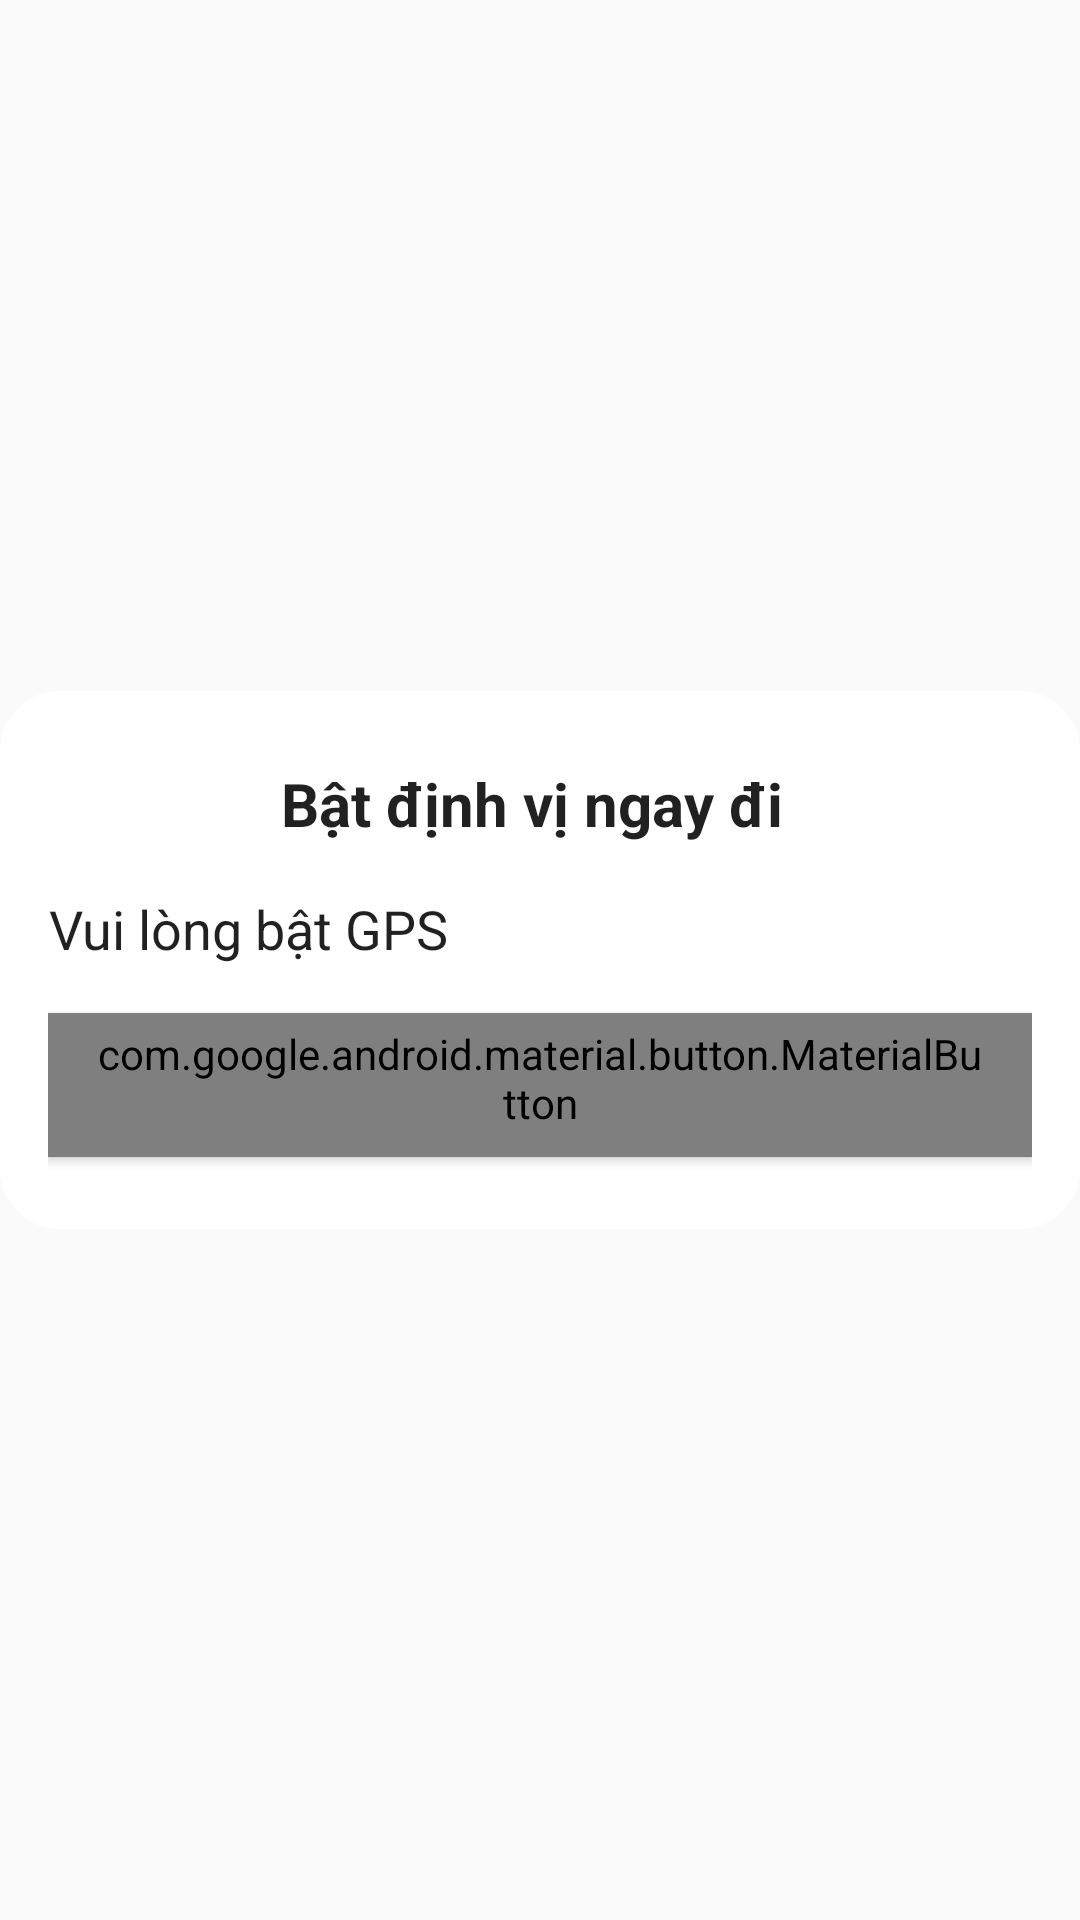

The Android layout XML behind this screen, and the referenced resources:
<!-- AndroidManifest.xml: application theme AppTheme -->
<!-- res/layout/layout_turn_on_gps_dialog.xml -->
<?xml version="1.0" encoding="utf-8"?>
<LinearLayout xmlns:android="http://schemas.android.com/apk/res/android"
    xmlns:app="http://schemas.android.com/apk/res-auto"

    android:layout_width="match_parent"
    android:gravity="center"
    android:layout_height="match_parent"
    android:orientation="vertical">

    <LinearLayout
        android:layout_width="match_parent"
        android:layout_height="wrap_content"
        android:orientation="vertical"
        android:background="@drawable/bg_custom_dialog"
        android:padding="@dimen/padding_all_normal_16dp">

        <TextView
            style="@style/TextAppearance.AppCompat.Headline"
            android:layout_width="wrap_content"
            android:layout_height="wrap_content"
            android:layout_gravity="center"
            android:layout_marginTop="@dimen/margin_all_small_8dp"
            android:text="Bật định vị ngay đi "
            android:textSize="@dimen/text_size_all_20sp"
            android:textStyle="bold"
            app:layout_constraintTop_toTopOf="parent" />

        <TextView
            style="@style/TextAppearance.AppCompat.Headline"
            android:layout_width="wrap_content"
            android:layout_height="wrap_content"
            android:layout_marginTop="@dimen/margin_all_normal_16dp"

            android:gravity="center"
            android:text="@string/dialog_text_please_turn_on_gps"
            android:textSize="@dimen/text_size_all_18sp"
            app:layout_constraintTop_toTopOf="parent" />


        <com.google.android.material.button.MaterialButton
            android:id="@+id/dialog_btn_turn_on_gps"
            style="@style/CheckIn.Button"
            android:layout_width="wrap_content"
            android:layout_height="wrap_content"
            android:layout_gravity="center"
            android:layout_marginTop="@dimen/margin_all_normal_16dp"
            android:layout_marginBottom="@dimen/margin_all_small_8dp"
            android:text="@string/dialog_text_turn_on_gps"
            android:textAllCaps="false"
            />

        <ImageView
            android:layout_width="wrap_content"
            android:layout_height="wrap_content"
            android:layout_gravity="center"
           />
    </LinearLayout>

</LinearLayout>
<!-- resources referenced by this layout -->
<resources>
  <dimen name="margin_all_normal_16dp">16dp</dimen>
  <dimen name="margin_all_small_8dp">8dp</dimen>
  <dimen name="padding_all_normal_16dp">16dp</dimen>
  <dimen name="text_size_all_18sp">18sp</dimen>
  <dimen name="text_size_all_20sp">20dp</dimen>
  <!-- drawable bg_custom_dialog (drawable) -->
  <?xml version="1.0" encoding="utf-8"?>
  <shape xmlns:android="http://schemas.android.com/apk/res/android">
      <solid
          android:color="#ffffff"/>
      <corners
          android:radius="20dp" />
      <padding
          android:left="10dp"
          android:top="10dp"
          android:right="10dp"
          android:bottom="10dp" />
  </shape>
  <string name="dialog_text_please_turn_on_gps">Vui lòng bật GPS</string>
  <string name="dialog_text_turn_on_gps">Bật Định Vị</string>
  <style name="CheckIn.Button" parent="@style/Widget.MaterialComponents.Button">
          <item name="android:textAllCaps">false</item>
          <item name="android:textSize">16sp</item>
          <item name="cornerRadius">5dp</item>
      </style>
  <style name="AppTheme" parent="Theme.AppCompat.Light.NoActionBar">
          
          <item name="colorPrimary">@color/colorPrimary</item>
          <item name="colorPrimaryDark">@color/colorPrimaryDark</item>
          <item name="colorAccent">@color/colorAccent</item>
      </style>
  <color name="colorPrimary">#008577</color>
  <color name="colorPrimaryDark">#00574B</color>
  <color name="colorAccent">#27dc5a</color>
</resources>
